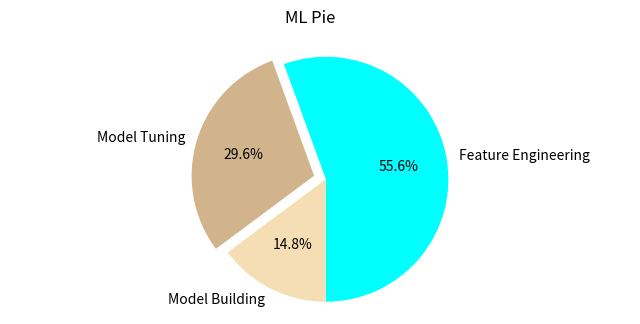

The matplotlib source for this figure:
import numpy as np
import matplotlib.pyplot as plt

# generate sample data
data = np.array([15,8,4])
labels = ['Feature Engineering', 'Model Tuning', 'Model Building']
explode = (0, 0.1, 0) # explode feature engineering
colrs=['cyan', 'tan', 'wheat']
# plot
fig, ax = plt.subplots(figsize=(8, 3.5))
ax.pie(data, explode=explode,
labels=labels, autopct='%1.1f%%',
startangle=270, colors=colrs)
ax.axis('equal') # keep it a circle
# tidy-up and save
fig.suptitle("ML Pie")
fig.savefig('pie.png', dpi=125)

plt.show()